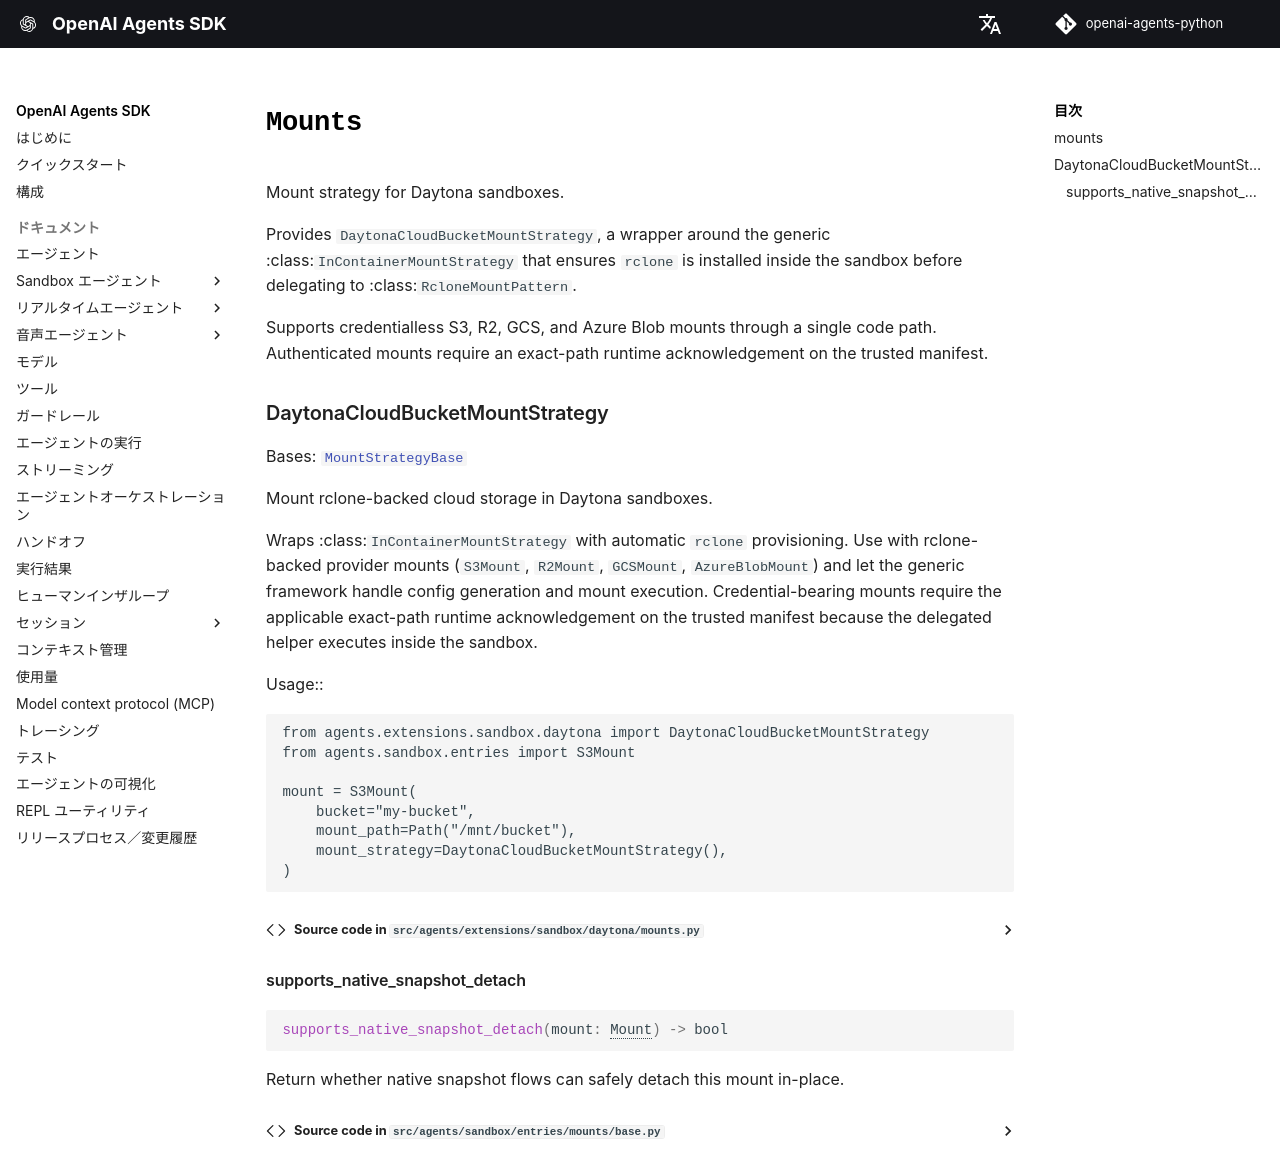

repository: garnet-labs/openai-agents-python · page: ja/ref/extensions/sandbox/daytona/mounts/index.html · generator: mkdocs

# `Mounts`

::: agents.extensions.sandbox.daytona.mounts
